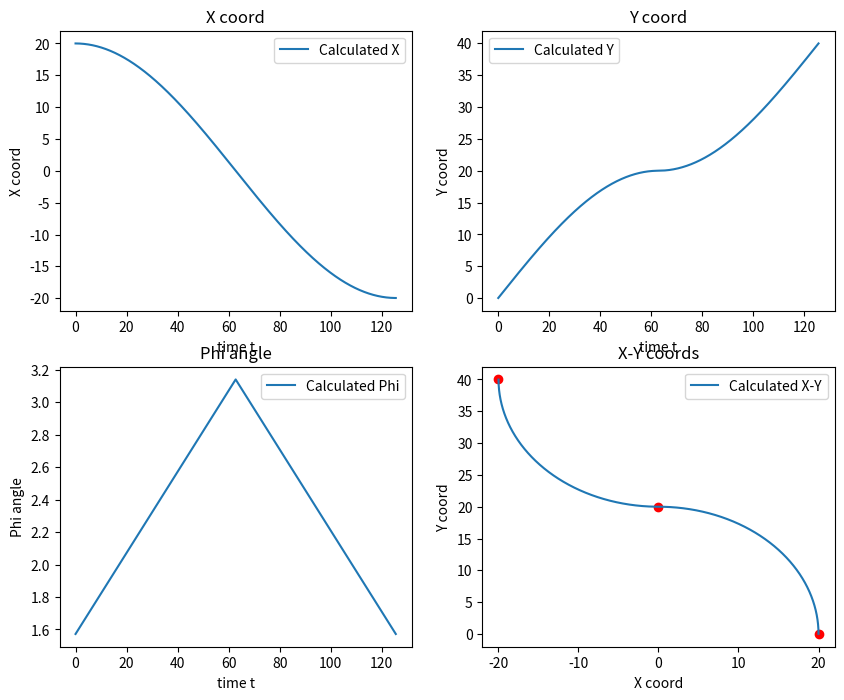

Source code (Python):
import numpy as np 
from matplotlib import pyplot as plt

class PathFollower():
    def __init__(self, delta_t):
        self.i = 0
        self.r = 0.3 # Wheel radius
        self.L = 1.25 # Axle length
        self.D = 0.07 # Distance between the front front whell and rear axle
        self.Ts = delta_t # Sampling time
        self.T = np.arange(0, 125.6, self.Ts) # Simulation time

        self.q = None
        self.Q_calculated = []
        self.time_utilized = []

    def euler_from_quaternion(self, quaternion):
        """
        Converts quaternion (w in last place) to euler roll, pitch, yaw
        quaternion = [x, y, z, w]
        Bellow should be replaced when porting for ROS 2 Python tf_conversions is done.
        """
        x = quaternion.x
        y = quaternion.y
        z = quaternion.z
        w = quaternion.w

        sinr_cosp = 2 * (w * x + y * z)
        cosr_cosp = 1 - 2 * (x * x + y * y)
        roll = np.arctan2(sinr_cosp, cosr_cosp)

        sinp = 2.0 * (w * y - z * x)
        pitch = np.arcsin(sinp)

        siny_cosp = 2.0* (w * z + x * y)
        cosy_cosp = 1.0 - 2.0 * (y * y + z * z)
        yaw = np.arctan2(siny_cosp, cosy_cosp)

        return roll, pitch, yaw

    def wrap_to_pi(self, x):
        x = np.array([x])
        xwrap = np.remainder(x, 2.0*np.pi)
        mask = np.abs(xwrap)>np.pi
        xwrap[mask] -= 2.0*np.pi * np.sign(xwrap[mask])
        return xwrap[0]
    
    #define your logic 
    def path_follower(self, pointA, pointC, pointB):
        # Statring point
        self.q = np.array([pointA[0], pointA[1], np.pi/2])
        RA = np.abs(pointA[0]-pointC[0])
        RB = np.abs(pointB[0]-pointC[0])
        
        to_C = True 
        for t in self.T:
            v = 0.5
            if to_C:
                D = np.sqrt((self.q[0]-pointC[0])**2 + (self.q[1]-pointC[1])**2)
                # print("D", D)
                w = v/RA
                if D < 0.05:
                    to_C = False
                    print("Intersection point:", self.q)

            else:
                D = np.sqrt((self.q[0]-pointB[0])**2 + (self.q[1]-pointB[1])**2)
                w = -v/RB
                if D < 0.05:
                    print("The goal is reached", self.q)
                    break

            # Trapezoidal numerical integration
            dq = np.array([v*np.cos(self.q[2]+self.Ts*w/2), v*np.sin(self.q[2]+self.Ts*w/2), w])
            self.q = self.q + self.Ts*dq
            # Map orientation angle to [-pi, pi]
            self.q[2] = self.wrap_to_pi(self.q[2])
            self.Q_calculated.append(self.q)
            self.time_utilized.append(t)

    
def main(args=None):
    A, C, B = [20, 0], [0, 20], [-20, 40]
    # A, C, B = [0, 0], [20, -20], [40, -40]

    path_follower = PathFollower(delta_t=0.05)
    path_follower.path_follower(A, C, B)

    Q_calculated = np.array(path_follower.Q_calculated)
    t = path_follower.time_utilized

    fig = plt.figure(figsize=(10, 8))
    
    plt.subplot(2, 2, 1)
    plt.plot(t, Q_calculated[:, 0], label="Calculated X")
    plt.xlabel("time t")
    plt.ylabel("X coord")
    plt.title("X coord")
    plt.legend()

    plt.subplot(2, 2, 2)
    plt.plot(t, Q_calculated[:, 1], label="Calculated Y")
    plt.xlabel("time t")
    plt.ylabel("Y coord")
    plt.title("Y coord")
    plt.legend()

    plt.subplot(2, 2, 3)
    plt.plot(t, Q_calculated[:, 2], label="Calculated Phi")
    plt.xlabel("time t")
    plt.ylabel("Phi angle")
    plt.title("Phi angle")
    plt.legend()

    plt.subplot(2, 2, 4)
    plt.scatter([A[0], C[0], B[0]], [A[1], C[1], B[1]], color='r')
    plt.plot(Q_calculated[:, 0], Q_calculated[:, 1], label="Calculated X-Y")
    plt.xlabel("X coord")
    plt.ylabel("Y coord")
    plt.title("X-Y coords")
    plt.legend()
    # plt.savefig("fig.png")
    plt.show()

if __name__ == '__main__':
    main()
